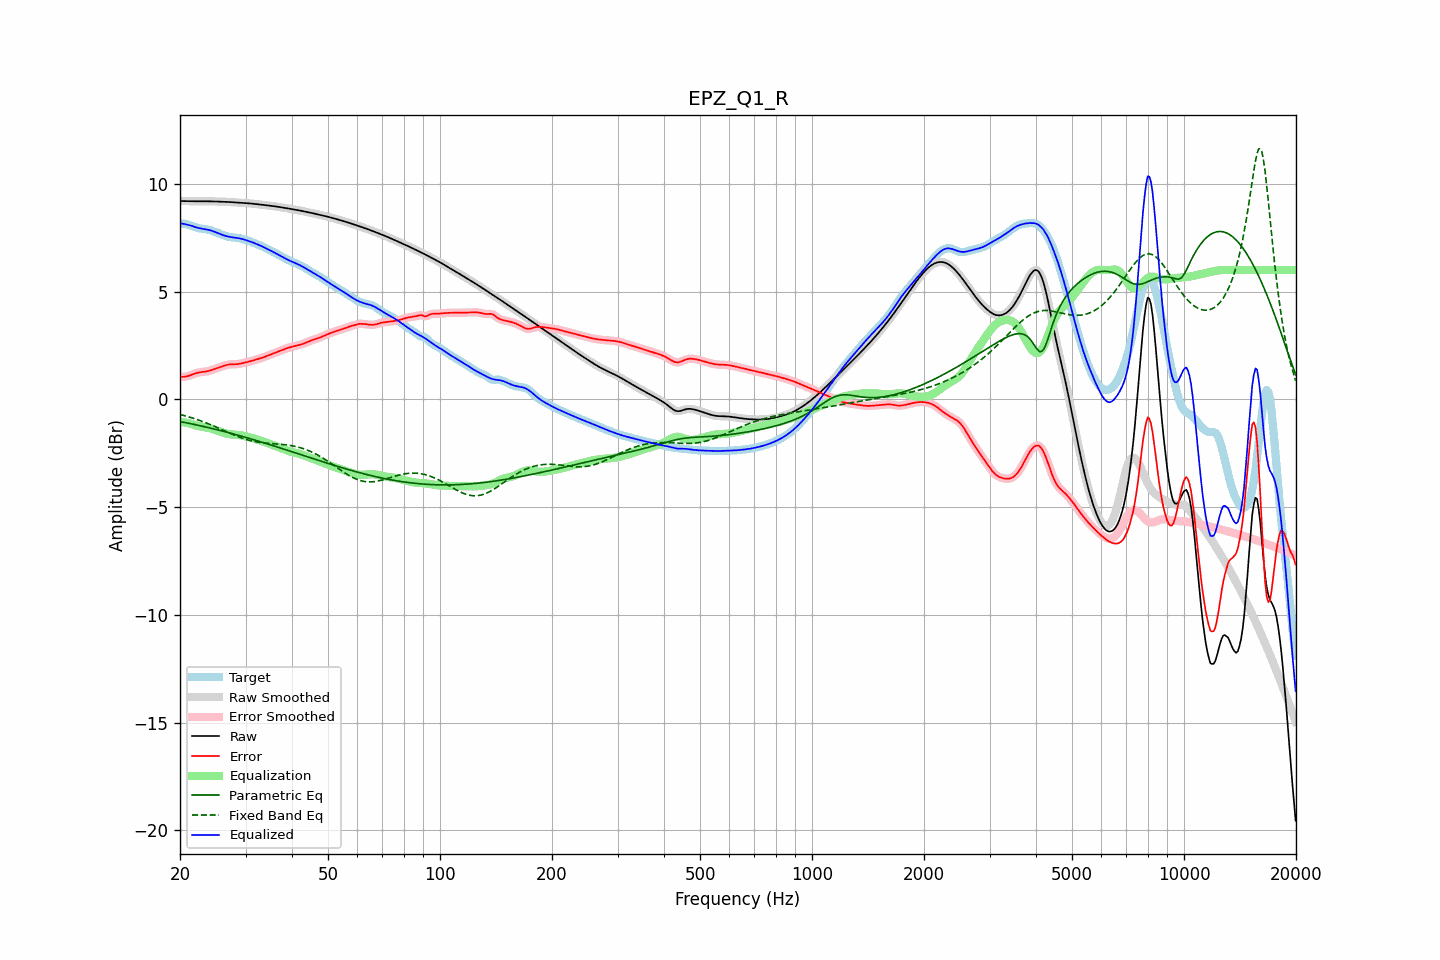

Values plotted in this chart, from the file beside it:
frequency, raw, error, smoothed, error_smoothed, equalization, parametric_eq, fixed_band_eq, equalized_raw, equalized_smoothed, target
20.00, 9.21, 1.06, 9.21, 1.06, -1.03, -1.03, -0.70, 8.17, 8.17, 8.15
20.20, 9.21, 1.05, 9.21, 1.05, -1.04, -1.04, -0.72, 8.16, 8.16, 8.16
20.40, 9.20, 1.05, 9.20, 1.05, -1.06, -1.06, -0.74, 8.15, 8.15, 8.16
20.61, 9.20, 1.05, 9.20, 1.05, -1.07, -1.07, -0.76, 8.13, 8.13, 8.15
20.81, 9.20, 1.07, 9.20, 1.07, -1.08, -1.09, -0.78, 8.12, 8.12, 8.14
21.02, 9.20, 1.09, 9.20, 1.08, -1.10, -1.10, -0.80, 8.10, 8.10, 8.11
21.23, 9.20, 1.11, 9.20, 1.11, -1.12, -1.12, -0.82, 8.08, 8.08, 8.09
21.44, 9.20, 1.14, 9.20, 1.14, -1.14, -1.13, -0.85, 8.06, 8.06, 8.06
21.66, 9.20, 1.16, 9.20, 1.16, -1.16, -1.15, -0.87, 8.03, 8.03, 8.03
21.87, 9.19, 1.19, 9.19, 1.19, -1.19, -1.17, -0.89, 8.01, 8.01, 8.00
22.09, 9.19, 1.22, 9.19, 1.22, -1.21, -1.18, -0.92, 7.98, 7.98, 7.98
22.31, 9.19, 1.24, 9.19, 1.24, -1.23, -1.20, -0.95, 7.96, 7.96, 7.96
22.54, 9.19, 1.26, 9.19, 1.25, -1.25, -1.21, -0.97, 7.95, 7.95, 7.94
22.76, 9.19, 1.27, 9.19, 1.27, -1.26, -1.23, -1.00, 7.93, 7.93, 7.93
22.99, 9.19, 1.28, 9.19, 1.28, -1.27, -1.25, -1.03, 7.92, 7.92, 7.92
23.22, 9.19, 1.28, 9.19, 1.28, -1.29, -1.26, -1.06, 7.91, 7.91, 7.91
23.45, 9.19, 1.29, 9.19, 1.29, -1.30, -1.28, -1.08, 7.90, 7.90, 7.90
23.69, 9.19, 1.31, 9.19, 1.31, -1.31, -1.30, -1.11, 7.88, 7.88, 7.89
23.92, 9.19, 1.32, 9.19, 1.32, -1.33, -1.32, -1.14, 7.86, 7.86, 7.87
24.16, 9.19, 1.34, 9.19, 1.34, -1.35, -1.33, -1.17, 7.84, 7.84, 7.85
24.40, 9.19, 1.37, 9.19, 1.37, -1.37, -1.35, -1.21, 7.82, 7.82, 7.82
24.65, 9.19, 1.39, 9.19, 1.39, -1.39, -1.37, -1.24, 7.79, 7.79, 7.79
24.89, 9.19, 1.42, 9.19, 1.42, -1.42, -1.39, -1.27, 7.76, 7.76, 7.76
25.14, 9.18, 1.45, 9.18, 1.45, -1.45, -1.41, -1.30, 7.74, 7.74, 7.73
25.39, 9.18, 1.48, 9.18, 1.48, -1.48, -1.42, -1.34, 7.70, 7.70, 7.71
25.65, 9.18, 1.50, 9.18, 1.50, -1.50, -1.44, -1.37, 7.67, 7.67, 7.68
25.91, 9.18, 1.53, 9.18, 1.53, -1.53, -1.46, -1.40, 7.65, 7.65, 7.65
26.16, 9.17, 1.55, 9.17, 1.55, -1.55, -1.48, -1.44, 7.62, 7.62, 7.62
26.43, 9.17, 1.58, 9.17, 1.58, -1.57, -1.50, -1.47, 7.59, 7.60, 7.59
26.69, 9.17, 1.60, 9.17, 1.60, -1.59, -1.52, -1.50, 7.57, 7.57, 7.57
26.96, 9.16, 1.61, 9.16, 1.61, -1.61, -1.54, -1.54, 7.56, 7.56, 7.55
27.23, 9.16, 1.62, 9.16, 1.62, -1.62, -1.56, -1.57, 7.54, 7.54, 7.53
27.50, 9.15, 1.63, 9.15, 1.63, -1.62, -1.58, -1.60, 7.53, 7.53, 7.52
27.77, 9.15, 1.63, 9.15, 1.63, -1.63, -1.60, -1.63, 7.52, 7.52, 7.52
28.05, 9.14, 1.63, 9.14, 1.63, -1.64, -1.62, -1.66, 7.51, 7.51, 7.51
28.33, 9.14, 1.63, 9.14, 1.63, -1.64, -1.64, -1.69, 7.50, 7.50, 7.50
28.62, 9.13, 1.64, 9.13, 1.64, -1.65, -1.66, -1.72, 7.49, 7.49, 7.49
28.90, 9.13, 1.65, 9.13, 1.65, -1.66, -1.68, -1.75, 7.47, 7.47, 7.48
29.19, 9.12, 1.67, 9.12, 1.67, -1.67, -1.70, -1.78, 7.46, 7.46, 7.46
29.48, 9.12, 1.68, 9.12, 1.68, -1.68, -1.72, -1.81, 7.44, 7.44, 7.44
29.78, 9.12, 1.70, 9.12, 1.70, -1.70, -1.74, -1.83, 7.42, 7.42, 7.42
30.08, 9.11, 1.72, 9.11, 1.72, -1.72, -1.77, -1.85, 7.39, 7.39, 7.39
30.38, 9.10, 1.74, 9.10, 1.74, -1.73, -1.79, -1.88, 7.37, 7.37, 7.37
30.68, 9.10, 1.75, 9.10, 1.75, -1.75, -1.81, -1.90, 7.34, 7.34, 7.34
30.99, 9.09, 1.77, 9.09, 1.77, -1.77, -1.83, -1.92, 7.32, 7.32, 7.32
31.30, 9.08, 1.79, 9.08, 1.79, -1.80, -1.85, -1.93, 7.29, 7.29, 7.29
31.61, 9.08, 1.82, 9.08, 1.82, -1.82, -1.87, -1.95, 7.26, 7.26, 7.26
31.93, 9.07, 1.84, 9.07, 1.84, -1.84, -1.90, -1.97, 7.23, 7.23, 7.23
32.24, 9.06, 1.86, 9.06, 1.86, -1.86, -1.92, -1.98, 7.20, 7.20, 7.20
32.57, 9.05, 1.88, 9.05, 1.88, -1.88, -1.94, -1.99, 7.17, 7.17, 7.17
32.89, 9.04, 1.91, 9.04, 1.91, -1.91, -1.96, -2.00, 7.14, 7.14, 7.14
33.22, 9.03, 1.93, 9.03, 1.93, -1.93, -1.99, -2.01, 7.10, 7.10, 7.10
33.55, 9.03, 1.96, 9.03, 1.96, -1.96, -2.01, -2.02, 7.07, 7.07, 7.07
33.89, 9.02, 1.98, 9.02, 1.98, -1.99, -2.03, -2.03, 7.03, 7.03, 7.03
34.23, 9.01, 2.01, 9.01, 2.01, -2.01, -2.06, -2.03, 6.99, 6.99, 6.99
34.57, 9.00, 2.04, 9.00, 2.04, -2.04, -2.08, -2.04, 6.96, 6.96, 6.95
34.92, 8.99, 2.07, 8.99, 2.07, -2.07, -2.10, -2.05, 6.92, 6.92, 6.92
35.27, 8.98, 2.10, 8.98, 2.10, -2.10, -2.13, -2.05, 6.88, 6.88, 6.88
35.62, 8.97, 2.13, 8.97, 2.13, -2.13, -2.15, -2.06, 6.84, 6.84, 6.84
35.97, 8.96, 2.16, 8.96, 2.16, -2.16, -2.17, -2.06, 6.80, 6.80, 6.80
... 635 more rows
